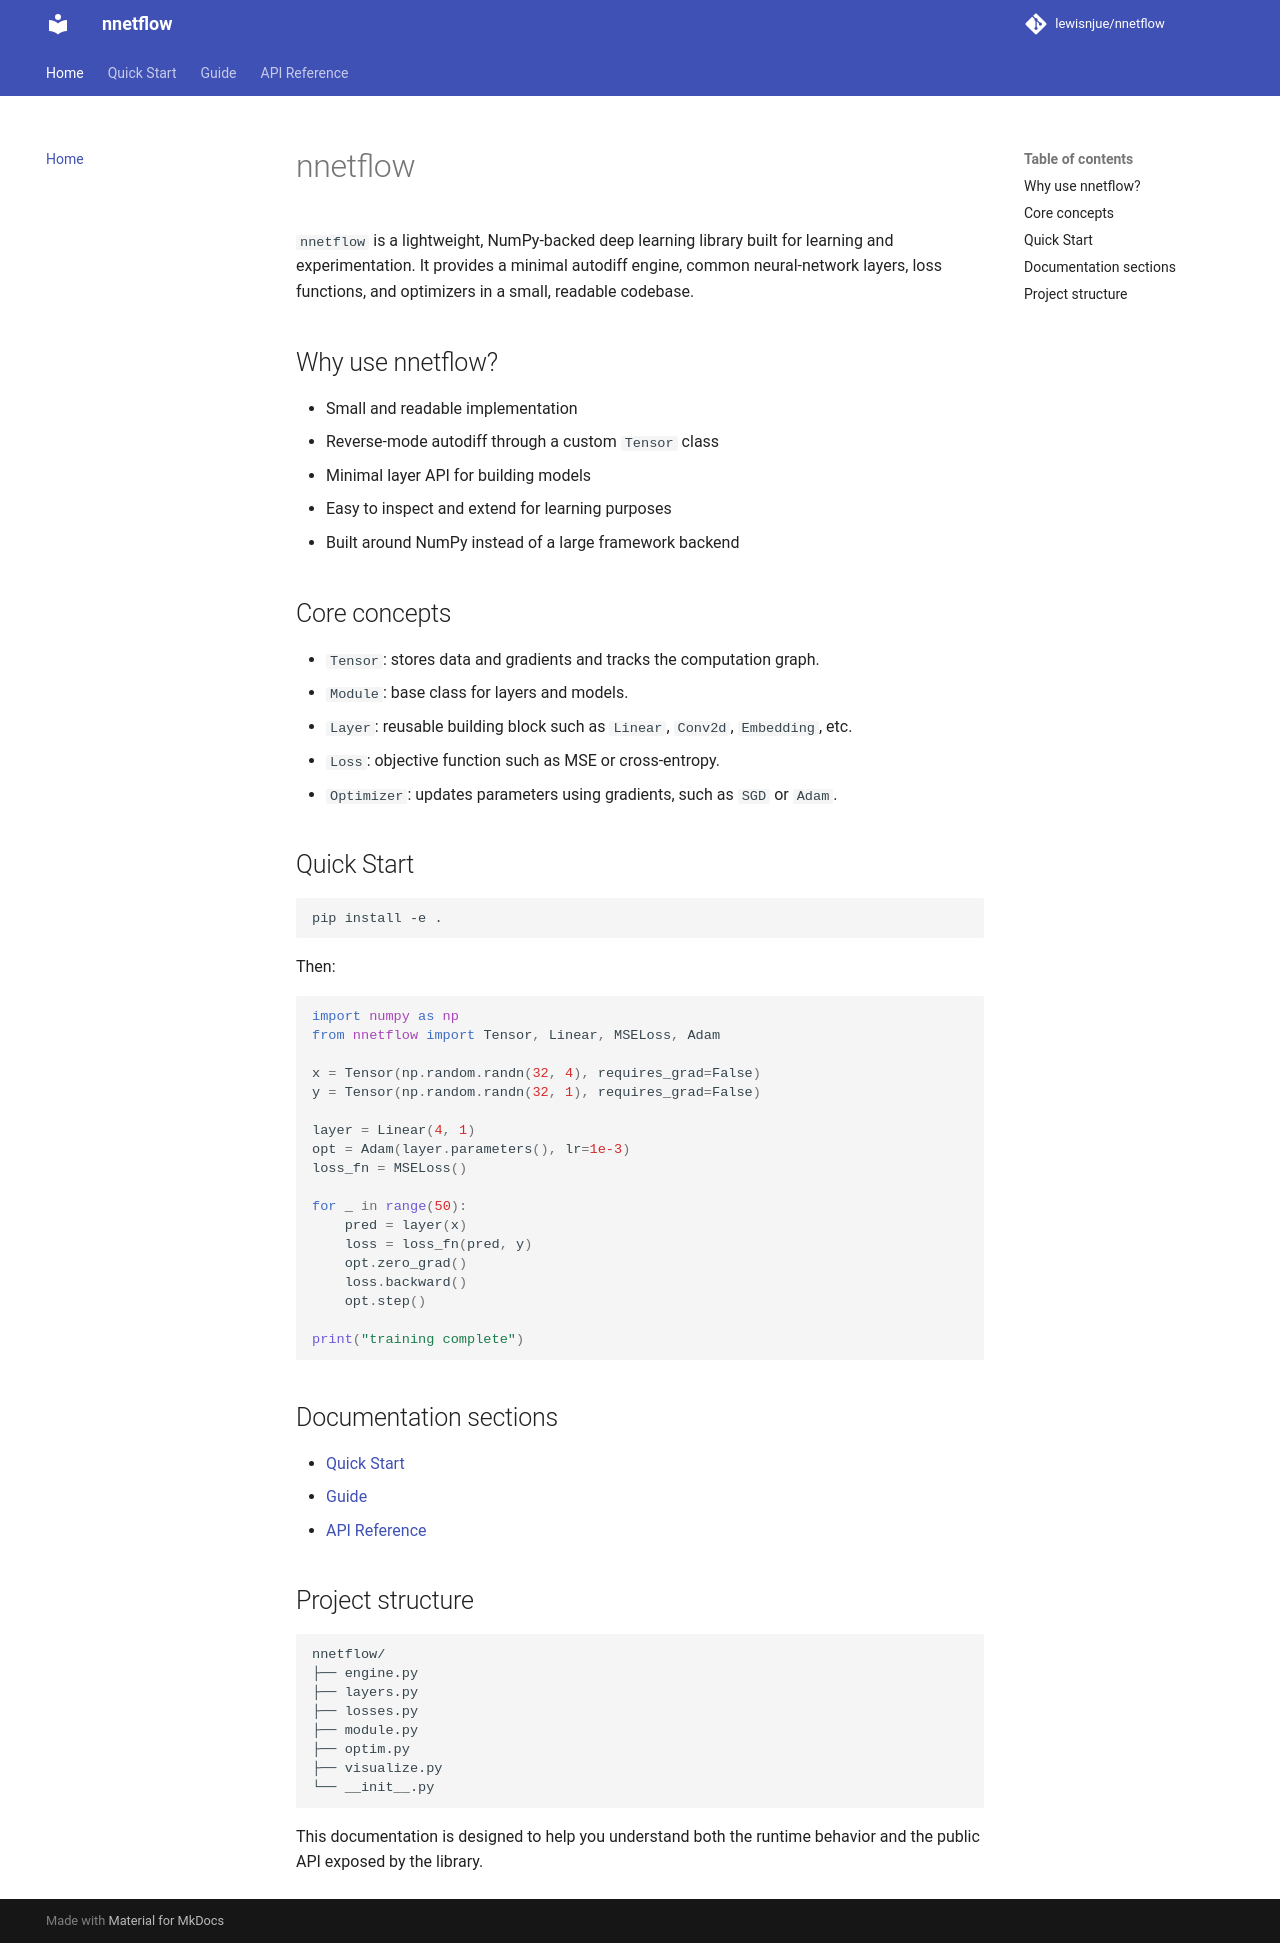

repository: lewisnjue/nnetflow · page: index.html · generator: mkdocs

# nnetflow

`nnetflow` is a lightweight, NumPy-backed deep learning library built for learning and experimentation. It provides a minimal autodiff engine, common neural-network layers, loss functions, and optimizers in a small, readable codebase.

## Why use nnetflow?

- Small and readable implementation
- Reverse-mode autodiff through a custom `Tensor` class
- Minimal layer API for building models
- Easy to inspect and extend for learning purposes
- Built around NumPy instead of a large framework backend

## Core concepts

- `Tensor`: stores data and gradients and tracks the computation graph.
- `Module`: base class for layers and models.
- `Layer`: reusable building block such as `Linear`, `Conv2d`, `Embedding`, etc.
- `Loss`: objective function such as MSE or cross-entropy.
- `Optimizer`: updates parameters using gradients, such as `SGD` or `Adam`.

## Quick Start

```bash
pip install -e .
```

Then:

```python
import numpy as np
from nnetflow import Tensor, Linear, MSELoss, Adam

x = Tensor(np.random.randn(32, 4), requires_grad=False)
y = Tensor(np.random.randn(32, 1), requires_grad=False)

layer = Linear(4, 1)
opt = Adam(layer.parameters(), lr=1e-3)
loss_fn = MSELoss()

for _ in range(50):
    pred = layer(x)
    loss = loss_fn(pred, y)
    opt.zero_grad()
    loss.backward()
    opt.step()

print("training complete")
```

## Documentation sections

- [Quick Start](quickstart.md)
- [Guide](guide.md)
- [API Reference](reference.md)

## Project structure

```text
nnetflow/
├── engine.py
├── layers.py
├── losses.py
├── module.py
├── optim.py
├── visualize.py
└── __init__.py
```

This documentation is designed to help you understand both the runtime behavior and the public API exposed by the library.
